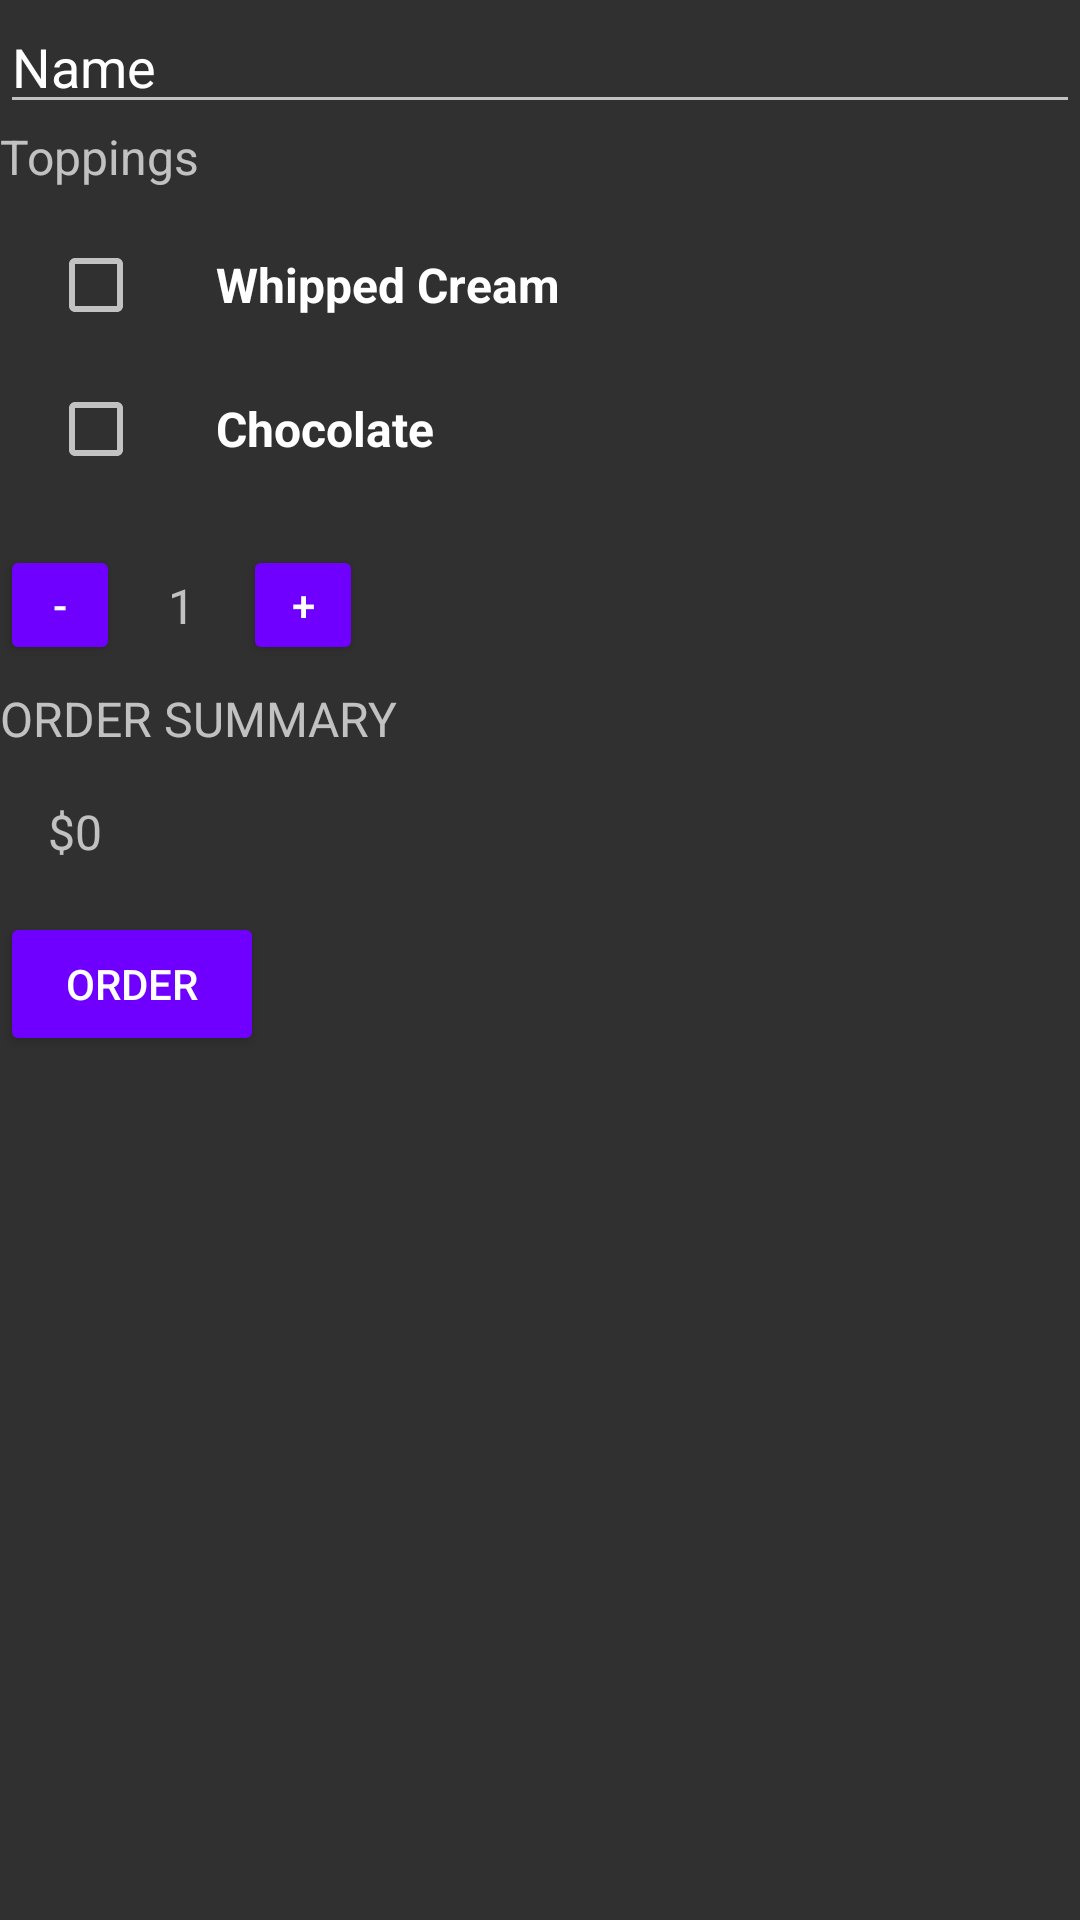

The Android layout XML behind this screen, and the referenced resources:
<!-- AndroidManifest.xml: application theme AppTheme3 -->
<!-- res/layout/coffee.xml -->
<?xml version="1.0" encoding="utf-8"?>
<LinearLayout xmlns:android="http://schemas.android.com/apk/res/android"
    xmlns:app="http://schemas.android.com/apk/res-auto"
    xmlns:tools="http://schemas.android.com/tools"
    android:layout_width="match_parent"
    android:layout_height="match_parent"
    android:orientation="vertical"
    tools:layout_editor_absoluteX="0dp"
    tools:layout_editor_absoluteY="81dp">


    <EditText
        android:id="@+id/editText"
        android:layout_width="match_parent"
        android:layout_height="wrap_content"
        android:ems="10"
        android:inputType="textPersonName"
        android:text="Name" />

    <TextView
        android:layout_width="wrap_content"
        android:layout_height="wrap_content"
        android:text="Toppings"
        android:textSize="16dp"></TextView>

    <CheckBox
        android:id="@+id/checkBox1"
        android:layout_width="match_parent"
        android:layout_height="wrap_content"
        android:layout_margin="16dp"
        android:paddingLeft="24dp"
        android:text="Whipped Cream"
        android:textAlignment="gravity"
        android:textSize="16dp"
        android:textStyle="bold" />
    <CheckBox
        android:id="@+id/checkBox2"
        android:layout_width="match_parent"
        android:layout_height="wrap_content"
        android:layout_marginBottom="16dp"
        android:layout_marginLeft="16dp"
        android:paddingLeft="24dp"
        android:text="Chocolate"
        android:textAlignment="gravity"
        android:textSize="16dp"
        android:textStyle="bold" />

    <LinearLayout
        android:layout_width="match_parent"
        android:layout_height="wrap_content"
        android:orientation="horizontal">


        <Button
            android:id="@+id/button3"
            android:layout_width="40dp"
            android:layout_height="40dp"
            android:layout_gravity="center_vertical"
            android:onClick="decrement"
            android:text="-" />

        <TextView
            android:id="@+id/quantity_text_view"
            android:layout_width="wrap_content"
            android:layout_height="wrap_content"
            android:layout_gravity="center_vertical"
            android:layout_margin="16dp"
            android:text="1"
            android:textSize="16dp">

        </TextView>

        <Button
            android:id="@+id/button2"
            android:layout_width="40dp"
            android:layout_height="40dp"
            android:layout_gravity="center_vertical"
            android:onClick="increment"
            android:text="+" />
    </LinearLayout>

    <TextView
        android:layout_width="wrap_content"
        android:layout_height="wrap_content"
        android:text="ORDER SUMMARY"
        android:textSize="16dp"></TextView>

    <TextView
        android:id="@+id/order_summary_text_view"
        android:layout_width="wrap_content"
        android:layout_height="wrap_content"
        android:layout_margin="16dp"
        android:text="$0"
        android:textSize="16dp">

    </TextView>

    <Button
        android:id="@+id/button"
        android:layout_width="wrap_content"
        android:layout_height="wrap_content"
        android:onClick="submitOrder"
        android:text="Order" />


</LinearLayout>
<!-- resources referenced by this layout -->
<resources>
  <style name="AppTheme3" parent="Theme.AppCompat">
          
  
          <item name="colorPrimary">#005589</item>
          <item name="colorButtonNormal">#6f00ff</item>
  
      </style>
</resources>
